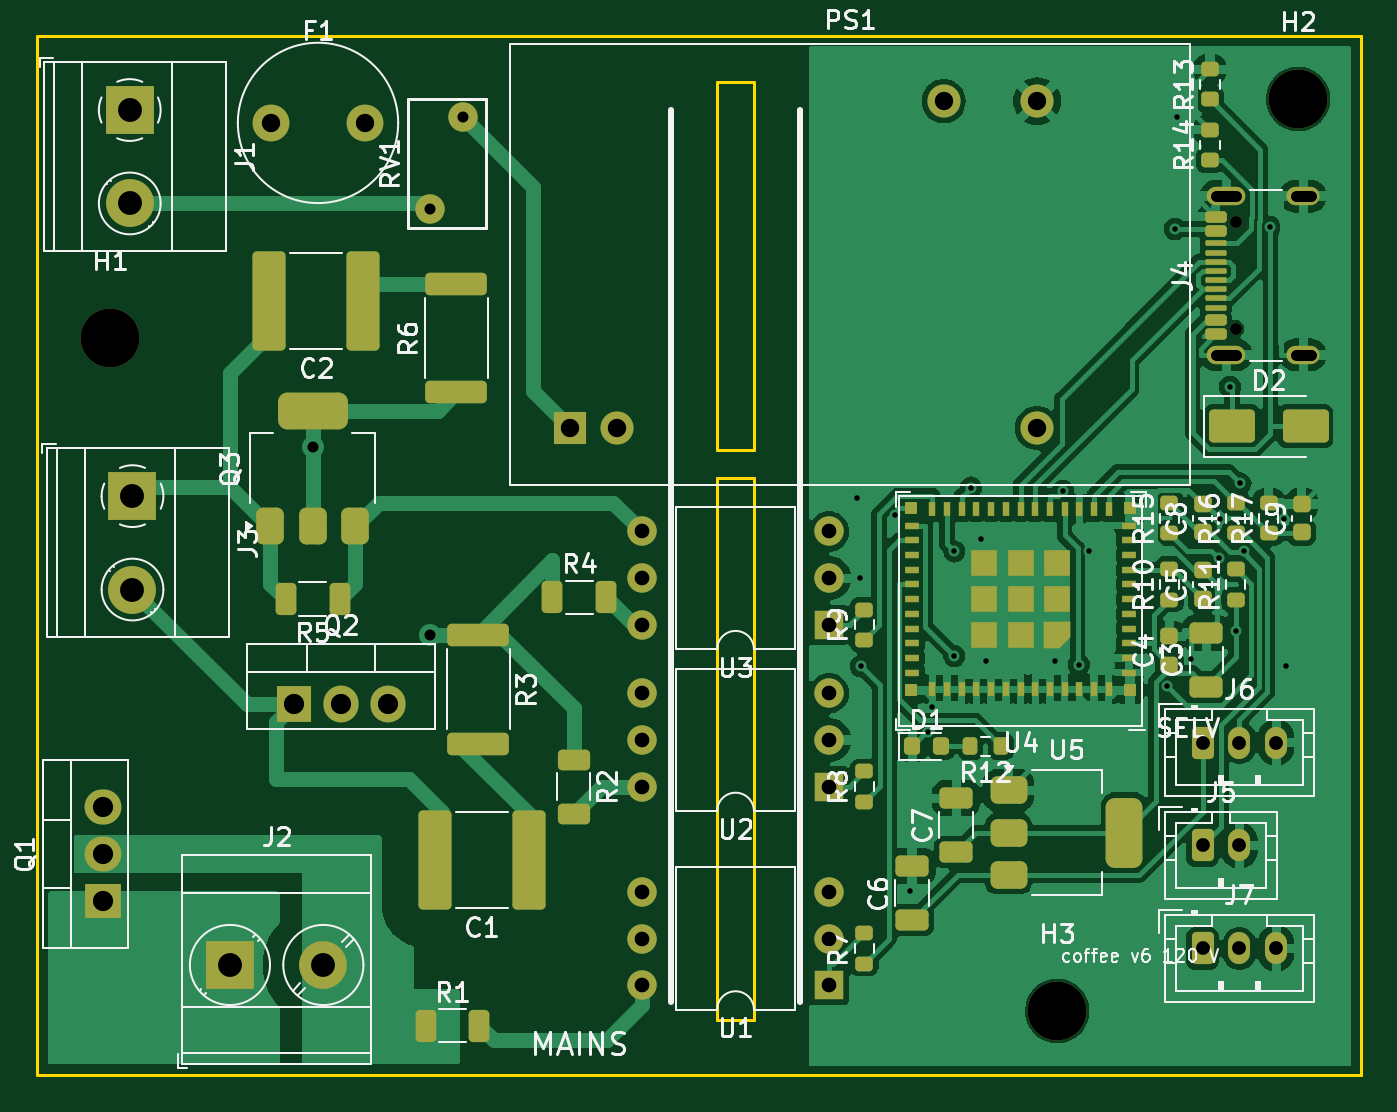
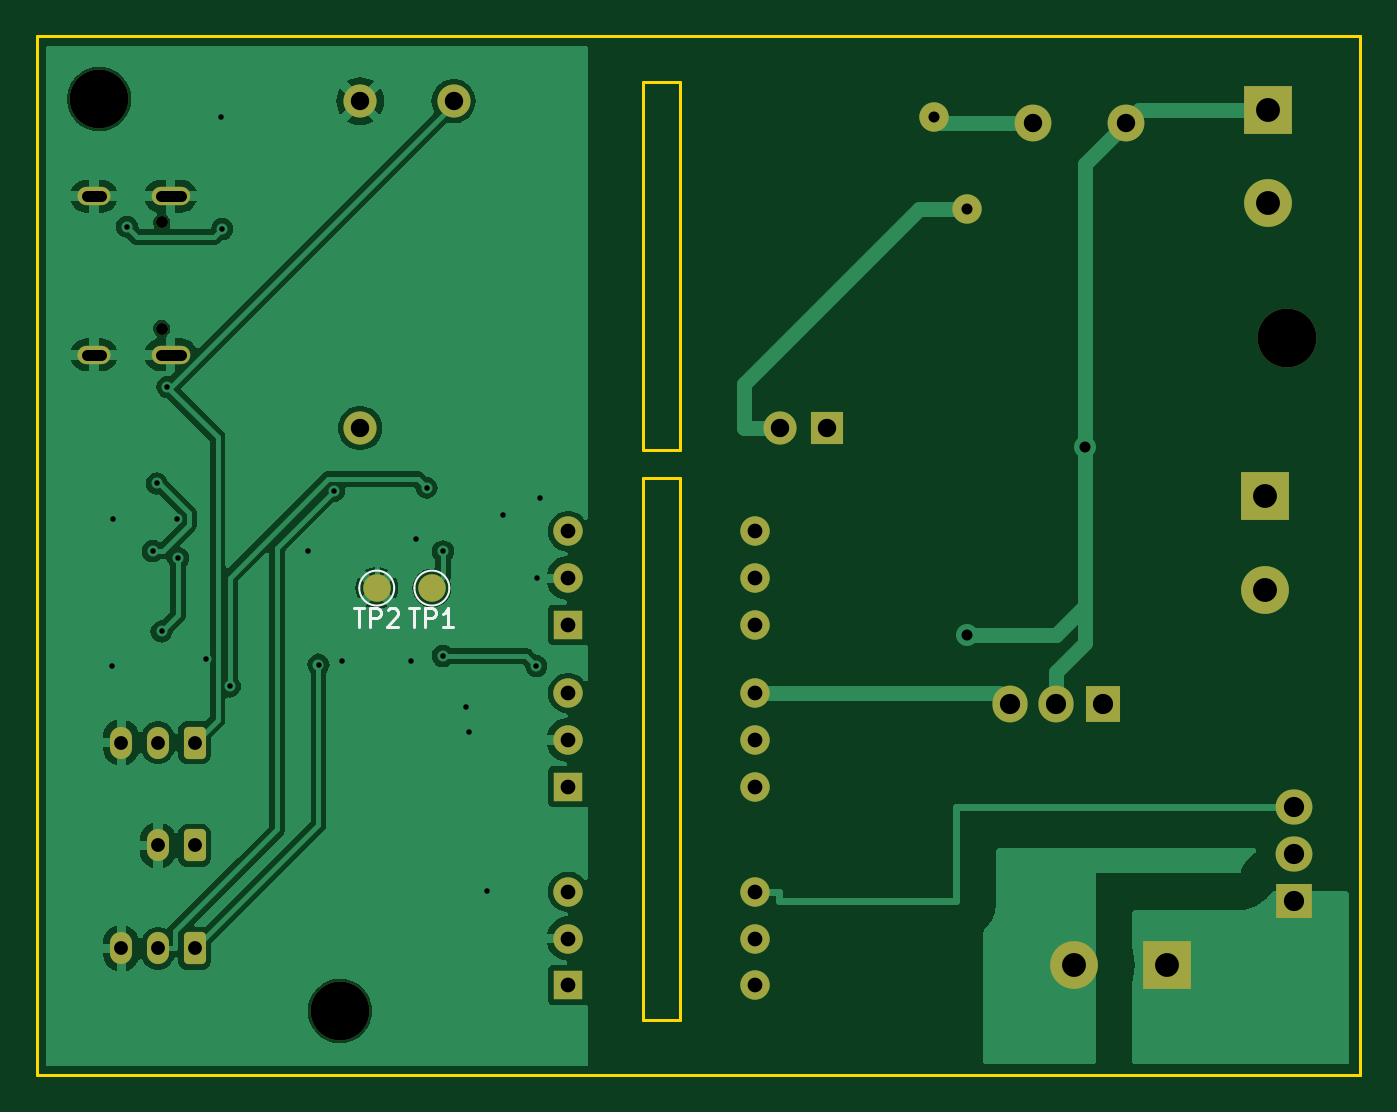
Circuit board: 10 layer files. Board 72.0 x 56.5 mm.
- bottom_copper: coffee-controller-120v-B_Cu.gbl (65863 bytes)
- bottom_mask: coffee-controller-120v-B_Mask.gbs (3481 bytes)
- paste: coffee-controller-120v-B_Paste.gbp (493 bytes)
- bottom_silk: coffee-controller-120v-B_Silkscreen.gbo (2734 bytes)
- outline: coffee-controller-120v-Edge_Cuts.gm1 (1035 bytes)
- top_copper: coffee-controller-120v-F_Cu.gtl (135072 bytes)
- top_mask: coffee-controller-120v-F_Mask.gts (9695 bytes)
- paste: coffee-controller-120v-F_Paste.gtp (7537 bytes)
- top_silk: coffee-controller-120v-F_Silkscreen.gto (76411 bytes)
- drill: coffee-controller-120v.drl (2175 bytes)

=== bottom_copper: coffee-controller-120v-B_Cu.gbl (65863 bytes, source omitted) ===
=== bottom_mask: coffee-controller-120v-B_Mask.gbs ===
%TF.GenerationSoftware,KiCad,Pcbnew,7.0.11+dfsg-1build4*%
%TF.CreationDate,2026-11-03T01:18:01-08:00*%
%TF.ProjectId,coffee-controller-120v,636f6666-6565-42d6-936f-6e74726f6c6c,rev?*%
%TF.SameCoordinates,Original*%
%TF.FileFunction,Soldermask,Bot*%
%TF.FilePolarity,Negative*%
%FSLAX46Y46*%
G04 Gerber Fmt 4.6, Leading zero omitted, Abs format (unit mm)*
G04 Created by KiCad (PCBNEW 7.0.11+dfsg-1build4) date 2026-11-03 01:18:01*
%MOMM*%
%LPD*%
G01*
G04 APERTURE LIST*
G04 Aperture macros list*
%AMRoundRect*
0 Rectangle with rounded corners*
0 $1 Rounding radius*
0 $2 $3 $4 $5 $6 $7 $8 $9 X,Y pos of 4 corners*
0 Add a 4 corners polygon primitive as box body*
4,1,4,$2,$3,$4,$5,$6,$7,$8,$9,$2,$3,0*
0 Add four circle primitives for the rounded corners*
1,1,$1+$1,$2,$3*
1,1,$1+$1,$4,$5*
1,1,$1+$1,$6,$7*
1,1,$1+$1,$8,$9*
0 Add four rect primitives between the rounded corners*
20,1,$1+$1,$2,$3,$4,$5,0*
20,1,$1+$1,$4,$5,$6,$7,0*
20,1,$1+$1,$6,$7,$8,$9,0*
20,1,$1+$1,$8,$9,$2,$3,0*%
G04 Aperture macros list end*
%ADD10RoundRect,0.250000X-0.350000X-0.625000X0.350000X-0.625000X0.350000X0.625000X-0.350000X0.625000X0*%
%ADD11O,1.200000X1.750000*%
%ADD12C,3.200000*%
%ADD13R,1.600000X1.600000*%
%ADD14O,1.600000X1.600000*%
%ADD15R,2.600000X2.600000*%
%ADD16C,2.600000*%
%ADD17R,1.800000X1.800000*%
%ADD18C,1.800000*%
%ADD19R,1.905000X2.000000*%
%ADD20O,1.905000X2.000000*%
%ADD21C,0.650000*%
%ADD22O,2.100000X1.000000*%
%ADD23O,1.800000X1.000000*%
%ADD24R,2.000000X1.905000*%
%ADD25O,2.000000X1.905000*%
%ADD26C,2.000000*%
%ADD27C,1.600000*%
%ADD28C,1.500000*%
G04 APERTURE END LIST*
D10*
%TO.C,J6*%
X63400000Y-38400000D03*
D11*
X65400000Y-38400000D03*
X67400000Y-38400000D03*
%TD*%
D10*
%TO.C,J5*%
X63400000Y-44000000D03*
D11*
X65400000Y-44000000D03*
%TD*%
D12*
%TO.C,H2*%
X68600000Y-3400000D03*
%TD*%
D13*
%TO.C,U1*%
X43080000Y-51600000D03*
D14*
X43080000Y-49060000D03*
X43080000Y-46520000D03*
X32920000Y-46520000D03*
X32920000Y-49060000D03*
X32920000Y-51600000D03*
%TD*%
D15*
%TO.C,J1*%
X5050000Y-4000000D03*
D16*
X5050000Y-9080000D03*
%TD*%
D15*
%TO.C,J3*%
X5200000Y-25000000D03*
D16*
X5200000Y-30080000D03*
%TD*%
D12*
%TO.C,H3*%
X55500000Y-53000000D03*
%TD*%
D13*
%TO.C,U2*%
X43080000Y-40800000D03*
D14*
X43080000Y-38260000D03*
X43080000Y-35720000D03*
X32920000Y-35720000D03*
X32920000Y-38260000D03*
X32920000Y-40800000D03*
%TD*%
D17*
%TO.C,PS1*%
X29000000Y-21300000D03*
D18*
X31540000Y-21300000D03*
X54400000Y-21300000D03*
X54400000Y-3520000D03*
X49320000Y-3520000D03*
%TD*%
D19*
%TO.C,Q2*%
X14000000Y-36300000D03*
D20*
X16540000Y-36300000D03*
X19080000Y-36300000D03*
%TD*%
D21*
%TO.C,J4*%
X65195000Y-15890000D03*
X65195000Y-10110000D03*
D22*
X64695000Y-17320000D03*
D23*
X68875000Y-17320000D03*
D22*
X64695000Y-8680000D03*
D23*
X68875000Y-8680000D03*
%TD*%
D10*
%TO.C,J7*%
X63400000Y-49600000D03*
D11*
X65400000Y-49600000D03*
X67400000Y-49600000D03*
%TD*%
D15*
%TO.C,J2*%
X10500000Y-50500000D03*
D16*
X15580000Y-50500000D03*
%TD*%
D24*
%TO.C,Q1*%
X3600000Y-47000000D03*
D25*
X3600000Y-44460000D03*
X3600000Y-41920000D03*
%TD*%
D26*
%TO.C,F1*%
X12750000Y-4700000D03*
X17830000Y-4700000D03*
%TD*%
D27*
%TO.C,RV1*%
X23200000Y-4400000D03*
X21400000Y-9400000D03*
%TD*%
D12*
%TO.C,H1*%
X4000000Y-16399999D03*
%TD*%
D13*
%TO.C,U3*%
X43080000Y-32000000D03*
D14*
X43080000Y-29460000D03*
X43080000Y-26920000D03*
X32920000Y-26920000D03*
X32920000Y-29460000D03*
X32920000Y-32000000D03*
%TD*%
D28*
%TO.C,TP1*%
X50500000Y-30000000D03*
%TD*%
%TO.C,TP2*%
X53500000Y-30000000D03*
%TD*%
M02*

=== paste: coffee-controller-120v-B_Paste.gbp ===
%TF.GenerationSoftware,KiCad,Pcbnew,7.0.11+dfsg-1build4*%
%TF.CreationDate,2026-11-03T01:18:01-08:00*%
%TF.ProjectId,coffee-controller-120v,636f6666-6565-42d6-936f-6e74726f6c6c,rev?*%
%TF.SameCoordinates,Original*%
%TF.FileFunction,Paste,Bot*%
%TF.FilePolarity,Positive*%
%FSLAX46Y46*%
G04 Gerber Fmt 4.6, Leading zero omitted, Abs format (unit mm)*
G04 Created by KiCad (PCBNEW 7.0.11+dfsg-1build4) date 2026-11-03 01:18:01*
%MOMM*%
%LPD*%
G01*
G04 APERTURE LIST*
G04 APERTURE END LIST*
M02*

=== bottom_silk: coffee-controller-120v-B_Silkscreen.gbo ===
%TF.GenerationSoftware,KiCad,Pcbnew,7.0.11+dfsg-1build4*%
%TF.CreationDate,2026-11-03T01:18:01-08:00*%
%TF.ProjectId,coffee-controller-120v,636f6666-6565-42d6-936f-6e74726f6c6c,rev?*%
%TF.SameCoordinates,Original*%
%TF.FileFunction,Legend,Bot*%
%TF.FilePolarity,Positive*%
%FSLAX46Y46*%
G04 Gerber Fmt 4.6, Leading zero omitted, Abs format (unit mm)*
G04 Created by KiCad (PCBNEW 7.0.11+dfsg-1build4) date 2026-11-03 01:18:01*
%MOMM*%
%LPD*%
G01*
G04 APERTURE LIST*
%ADD10C,0.150000*%
%ADD11C,0.120000*%
G04 APERTURE END LIST*
D10*
X51761904Y-31102819D02*
X51190476Y-31102819D01*
X51476190Y-32102819D02*
X51476190Y-31102819D01*
X50857142Y-32102819D02*
X50857142Y-31102819D01*
X50857142Y-31102819D02*
X50476190Y-31102819D01*
X50476190Y-31102819D02*
X50380952Y-31150438D01*
X50380952Y-31150438D02*
X50333333Y-31198057D01*
X50333333Y-31198057D02*
X50285714Y-31293295D01*
X50285714Y-31293295D02*
X50285714Y-31436152D01*
X50285714Y-31436152D02*
X50333333Y-31531390D01*
X50333333Y-31531390D02*
X50380952Y-31579009D01*
X50380952Y-31579009D02*
X50476190Y-31626628D01*
X50476190Y-31626628D02*
X50857142Y-31626628D01*
X49333333Y-32102819D02*
X49904761Y-32102819D01*
X49619047Y-32102819D02*
X49619047Y-31102819D01*
X49619047Y-31102819D02*
X49714285Y-31245676D01*
X49714285Y-31245676D02*
X49809523Y-31340914D01*
X49809523Y-31340914D02*
X49904761Y-31388533D01*
X54761904Y-31102819D02*
X54190476Y-31102819D01*
X54476190Y-32102819D02*
X54476190Y-31102819D01*
X53857142Y-32102819D02*
X53857142Y-31102819D01*
X53857142Y-31102819D02*
X53476190Y-31102819D01*
X53476190Y-31102819D02*
X53380952Y-31150438D01*
X53380952Y-31150438D02*
X53333333Y-31198057D01*
X53333333Y-31198057D02*
X53285714Y-31293295D01*
X53285714Y-31293295D02*
X53285714Y-31436152D01*
X53285714Y-31436152D02*
X53333333Y-31531390D01*
X53333333Y-31531390D02*
X53380952Y-31579009D01*
X53380952Y-31579009D02*
X53476190Y-31626628D01*
X53476190Y-31626628D02*
X53857142Y-31626628D01*
X52904761Y-31198057D02*
X52857142Y-31150438D01*
X52857142Y-31150438D02*
X52761904Y-31102819D01*
X52761904Y-31102819D02*
X52523809Y-31102819D01*
X52523809Y-31102819D02*
X52428571Y-31150438D01*
X52428571Y-31150438D02*
X52380952Y-31198057D01*
X52380952Y-31198057D02*
X52333333Y-31293295D01*
X52333333Y-31293295D02*
X52333333Y-31388533D01*
X52333333Y-31388533D02*
X52380952Y-31531390D01*
X52380952Y-31531390D02*
X52952380Y-32102819D01*
X52952380Y-32102819D02*
X52333333Y-32102819D01*
D11*
%TO.C,TP1*%
X51450000Y-30000000D02*
G75*
G03*
X49550000Y-30000000I-950000J0D01*
G01*
X49550000Y-30000000D02*
G75*
G03*
X51450000Y-30000000I950000J0D01*
G01*
%TO.C,TP2*%
X54450000Y-30000000D02*
G75*
G03*
X52550000Y-30000000I-950000J0D01*
G01*
X52550000Y-30000000D02*
G75*
G03*
X54450000Y-30000000I950000J0D01*
G01*
%TD*%
M02*

=== outline: coffee-controller-120v-Edge_Cuts.gm1 ===
%TF.GenerationSoftware,KiCad,Pcbnew,7.0.11+dfsg-1build4*%
%TF.CreationDate,2026-11-03T01:18:01-08:00*%
%TF.ProjectId,coffee-controller-120v,636f6666-6565-42d6-936f-6e74726f6c6c,rev?*%
%TF.SameCoordinates,Original*%
%TF.FileFunction,Profile,NP*%
%FSLAX46Y46*%
G04 Gerber Fmt 4.6, Leading zero omitted, Abs format (unit mm)*
G04 Created by KiCad (PCBNEW 7.0.11+dfsg-1build4) date 2026-11-03 01:18:01*
%MOMM*%
%LPD*%
G01*
G04 APERTURE LIST*
%TA.AperFunction,Profile*%
%ADD10C,0.150000*%
%TD*%
G04 APERTURE END LIST*
D10*
X37000000Y-24000000D02*
X39000000Y-24000000D01*
X39000000Y-2500000D02*
X39000000Y-22500000D01*
X0Y0D02*
X72000000Y0D01*
X37000000Y-2500000D02*
X39000000Y-2500000D01*
X37000000Y-53500000D02*
X37000000Y-24000000D01*
X72000000Y0D02*
X72000000Y-56500000D01*
X37000000Y-22500000D02*
X37000000Y-2500000D01*
X39000000Y-24000000D02*
X39000000Y-53500000D01*
X72000000Y-56500000D02*
X0Y-56500000D01*
X39000000Y-53500000D02*
X37000000Y-53500000D01*
X0Y-56500000D02*
X0Y0D01*
X39000000Y-22500000D02*
X37000000Y-22500000D01*
M02*

=== top_copper: coffee-controller-120v-F_Cu.gtl (135072 bytes, source omitted) ===
=== top_mask: coffee-controller-120v-F_Mask.gts (9695 bytes, source omitted) ===
=== paste: coffee-controller-120v-F_Paste.gtp (7537 bytes, source omitted) ===
=== top_silk: coffee-controller-120v-F_Silkscreen.gto (76411 bytes, source omitted) ===
=== drill: coffee-controller-120v.drl ===
M48
; DRILL file {KiCad 7.0.11+dfsg-1build4} date Tue Nov  3 01:18:02 2026
; FORMAT={-:-/ absolute / metric / decimal}
; #@! TF.CreationDate,2026-11-03T01:18:02-08:00
; #@! TF.GenerationSoftware,Kicad,Pcbnew,7.0.11+dfsg-1build4
; #@! TF.FileFunction,MixedPlating,1,2
FMAT,2
METRIC
; #@! TA.AperFunction,Plated,PTH,ViaDrill
T1C0.300
; #@! TA.AperFunction,Plated,PTH,ViaDrill
T2C0.600
; #@! TA.AperFunction,Plated,PTH,ComponentDrill
T3C0.600
; #@! TA.AperFunction,Plated,PTH,ComponentDrill
T4C0.750
; #@! TA.AperFunction,Plated,PTH,ComponentDrill
T5C0.800
; #@! TA.AperFunction,Plated,PTH,ComponentDrill
T6C1.000
; #@! TA.AperFunction,Plated,PTH,ComponentDrill
T7C1.100
; #@! TA.AperFunction,Plated,PTH,ComponentDrill
T8C1.300
; #@! TA.AperFunction,NonPlated,NPTH,ComponentDrill
T9C0.650
; #@! TA.AperFunction,NonPlated,NPTH,ComponentDrill
T10C3.200
%
G90
G05
T1
X44.604Y-25.122
X44.78Y-29.435
X44.818Y-34.249
X46.654Y-26.027
X47.491Y-46.475
X48.464Y-37.828
X48.668Y-36.488
X49.898Y-28.003
X49.898Y-33.687
X50.792Y-24.536
X51.347Y-27.328
X51.625Y-33.975
X55.375Y-33.975
X55.829Y-24.709
X56.667Y-34.163
X57.226Y-27.983
X61.493Y-35.349
X61.898Y-10.464
X61.99Y-4.375
X62.797Y-33.859
X64.3Y-28.376
X64.346Y-26.244
X64.88Y-19.059
X65.2Y-32.361
X65.459Y-24.31
X65.675Y-27.988
X67.093Y-10.343
X67.856Y-26.244
X67.912Y-34.218
T2
X15.0Y-22.3
X21.4Y-32.538
T3
X21.4Y-9.4
X23.2Y-4.4
T4
X63.4Y-38.4
X63.4Y-44.0
X63.4Y-49.6
X65.4Y-38.4
X65.4Y-44.0
X65.4Y-49.6
X67.4Y-38.4
X67.4Y-49.6
T5
X32.92Y-26.92
X32.92Y-29.46
X32.92Y-32.0
X32.92Y-35.72
X32.92Y-38.26
X32.92Y-40.8
X32.92Y-46.52
X32.92Y-49.06
X32.92Y-51.6
X43.08Y-26.92
X43.08Y-29.46
X43.08Y-32.0
X43.08Y-35.72
X43.08Y-38.26
X43.08Y-40.8
X43.08Y-46.52
X43.08Y-49.06
X43.08Y-51.6
T6
X12.75Y-4.7
X17.83Y-4.7
X29.0Y-21.3
X31.54Y-21.3
X49.32Y-3.52
X54.4Y-3.52
X54.4Y-21.3
T7
X3.6Y-41.92
X3.6Y-44.46
X3.6Y-47.0
X14.0Y-36.3
X16.54Y-36.3
X19.08Y-36.3
T8
X5.05Y-4.0
X5.05Y-9.08
X5.2Y-25.0
X5.2Y-30.08
X10.5Y-50.5
X15.58Y-50.5
T9
X65.195Y-10.11
X65.195Y-15.89
T10
X4.0Y-16.4
X55.5Y-53.0
X68.6Y-3.4
T3
X64.145Y-8.68G85X65.245Y-8.68
G05
X64.145Y-17.32G85X65.245Y-17.32
G05
X68.475Y-8.68G85X69.275Y-8.68
G05
X68.475Y-17.32G85X69.275Y-17.32
G05
M30
